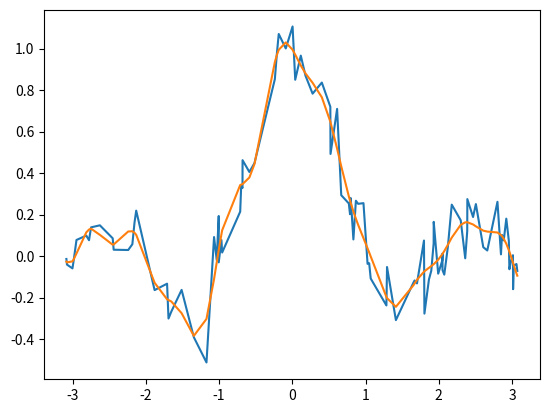

Reproduce this figure in Python.
""" ps3_implementation.py

[redacted]
[redacted]


Write the functions
- cv
- zero_one_loss
- krr
Write your implementations in the given functions stubs!


[redacted]
"""
import numpy as np
import scipy.linalg as la
import itertools as it
import time
import pylab as pl
from mpl_toolkits.mplot3d import Axes3D
from scipy.spatial.distance import cdist
from matplotlib import pyplot as plt


def zero_one_loss(y_true, y_pred):
    ''' your header here!
    '''


def mean_absolute_error(y_true, y_pred):
    ''' Compute the mean absolute error for a given predicted y and true y values

    Input:   - y_true : np arrayy, n dim vector containing the true values for a classification or regression task
             - y_pred : np array, n dim vector containing the model's predicted values
    '''
    n = len(y_true)
    mae = (1/n)* np.sum(np.abs(y_true - y_pred))
    return mae


def cv(X, y, method, params, loss_function=zero_one_loss, nfolds=10, nrepetitions=5):
    ''' Perform Cross Validation
    '''
    # Data info
    n, d = X.shape
    indexes = np.arange(0, n)
    folds_elements_rounded = int(n/nfolds) # elements of the  1 to (k-1) folds except the last fold

    # Create list with all possible params combinations
    combinations_params = list(it.product(*(params[Name] for Name in list(params))))
    n_combinations = len(combinations_params)

    # Init error function containing the average loss for every parameters combination
    error_combinations = np.zeros(n_combinations)

    # For loop over all possible params combinations

    for cur_index, local_parameter in enumerate(combinations_params):
        # Compute mean r-CV-error for fixed parameters
        e_r_error = 0
        # Init method with current parameters combination
        method_fold = method(*local_parameter)  # local_parameter is a list containing the parameters values used.
        for i in range(nrepetitions):
            # Randomly split the data set ny shuffling the indexes
            indexes_shuffled = indexes.copy()
            np.random.shuffle(indexes_shuffled)
            e_cv_error = 0
            # Go over all folds
            for cur_fold in range(nfolds):
                # extract Training data
                if cur_fold == (nfolds - 1):
                    test_fold_indexes = indexes_shuffled[(cur_fold * folds_elements_rounded):]

                    y_fold_test = y[test_fold_indexes]
                    X_fold_test = X[test_fold_indexes, :]

                    train_fold_indexes = np.delete(indexes_shuffled, test_fold_indexes)
                    X_fold_train = X[train_fold_indexes, :]
                    y_fold_train = y[train_fold_indexes]
                else:
                    test_fold_indexes = indexes_shuffled[(cur_fold * folds_elements_rounded):(
                            cur_fold * folds_elements_rounded + folds_elements_rounded)]
                    train_fold_indexes = np.delete(indexes_shuffled, test_fold_indexes)

                    y_fold_test = y[test_fold_indexes]
                    X_fold_test = X[test_fold_indexes, :]

                    X_fold_train = X[train_fold_indexes, :]
                    y_fold_train = y[train_fold_indexes]

                # Train Model on the fold training data and test it
                method_fold.fit(X_fold_train, y_fold_train)
                y_pred = method_fold.predict(X_fold_test)

                # Sum Error
                e_cv_error += loss_function(y_pred, y_fold_test)

            e_r_error += e_cv_error / nfolds

        final_error = e_r_error / nrepetitions
        error_combinations[cur_index] = final_error

    # Look for minimum error and which params combination it corresponds to
    best_param_combination = combinations_params[int(np.argwhere(error_combinations == np.min(error_combinations)))]

    # Init model with the "best" parameters combination and save its correspondent computed cv-loss value
    best_method = method(*best_param_combination)
    best_method.cvloss = np.min(error_combinations)
    best_method.fit(X, y) # Train best model on all the dataset

    return best_method


class krr():
    ''' your header here!
    '''
    def __init__(self, kernel='linear', kernelparameter=1, regularization=0):
        self.kernel = kernel
        self.kernelparameter = kernelparameter
        self.regularization = regularization

    def fit(self, X, y, kernel=False, kernelparameter=False, regularization=False):
        ''' your header here!
        '''
        n, d = X.shape

        if kernel is not False:
            self.kernel = kernel
        if kernelparameter is not False:
            self.kernelparameter = kernelparameter
        if regularization is not False:
            self.regularization = regularization

        # Compute K matrix
        if self.kernel == 'linear':
            K = X @ X.T

        elif self.kernel == 'polynomial':
            K = (X @ X.T + 1)**self.kernelparameter

        elif self.kernel == 'gaussian':
            K = cdist(X, X, 'euclidean')
            K = np.exp(-(K ** 2) / (2. * self.kernelparameter ** 2))

        if self.regularization == 0:
            w, U = la.eigh(K)
            #U = np.real(U)
            U_T = U.T
            L = np.diag(np.real(w))          # Matrix with eigenvalue on its diagonal
            mean_eig_value = np.mean(np.real(w))
            candidates = np.logspace(np.log10(np.max([np.min(w), 1e-5])), np.log10(np.max(w)))

            error_cv = np.zeros(len(candidates))
            for index, c in enumerate(candidates):
                E = np.diag(1/(w + c * np.ones(n)))
                S = U @ L @ E @ U_T
                Sy = S @ y
                S_diag = np.diag(S)
                error_cv[index] = np.sum( (1/n) * ((y - Sy)/(1 - S_diag)))

            # Choose C with minim error
            #print()
            self.regularization = float(candidates[np.argwhere(error_cv == np.min(error_cv))])
            self.alpha = la.inv((K + self.regularization*np.eye(n))) @ y
            self.alpha = self.alpha[:, np.newaxis]

        else:
            self.alpha = la.inv((K + self.regularization*np.eye(n))) @ y
            self.alpha = self.alpha[:, np.newaxis]

        self.X_train = X
        return self

    def predict(self, X):
        ''' your header here!
        '''
        # Calculate K matrix
        # Compute K matrix
        if self.kernel == 'linear':
            K = self.X_train @ X.T

        elif self.kernel == 'polynomial':
            K = (self.X_train @ X.T  + 1) ** self.kernelparameter

        elif self.kernel == 'gaussian':
            K = cdist(self.X_train, X, 'euclidean')
            K = np.exp(-(K ** 2) / (2. * self.kernelparameter ** 2))

        # Predictions
        y_pred = (self.alpha.T @ K).T
        return y_pred

def noisysincfunction(N, noise):
    ''' noisysincfunction - generate data from the "noisy sinc function"
        % usage
        %     [X, Y] = noisysincfunction(N, noise)
        %
        % input
        %     N: number of data points
        %     noise: standard variation of the noise
        %
        % output
        %     X: (1, N)-matrix uniformly sampled in -2pi, pi
        %     Y: (1, N)-matrix equal to sinc(X) + noise
        %
        % description
        %     Generates N points from the noisy sinc function
        %
        %        X ~ uniformly in [-2pi, pi]
        %        Y = sinc(X) + eps, eps ~ Normal(0, noise.^2)
        %
        % author
        % [redacted]
    '''
    X = np.sort(2 * np.pi * np.random.rand(1, N) ) - np.pi
    Y = np.sinc(X) + noise * np.random.randn(1, N)
    return X.reshape(-1, 1), Y.flatten()

Xtr, Ytr = noisysincfunction(100, 0.1)
model = krr(kernel='gaussian', kernelparameter=0.5, regularization=0)
model.fit(X=Xtr, y=Ytr)
y_pred = model.predict(X=Xtr)

plt.plot(Xtr, Ytr)
plt.plot(Xtr, y_pred)
plt.show()